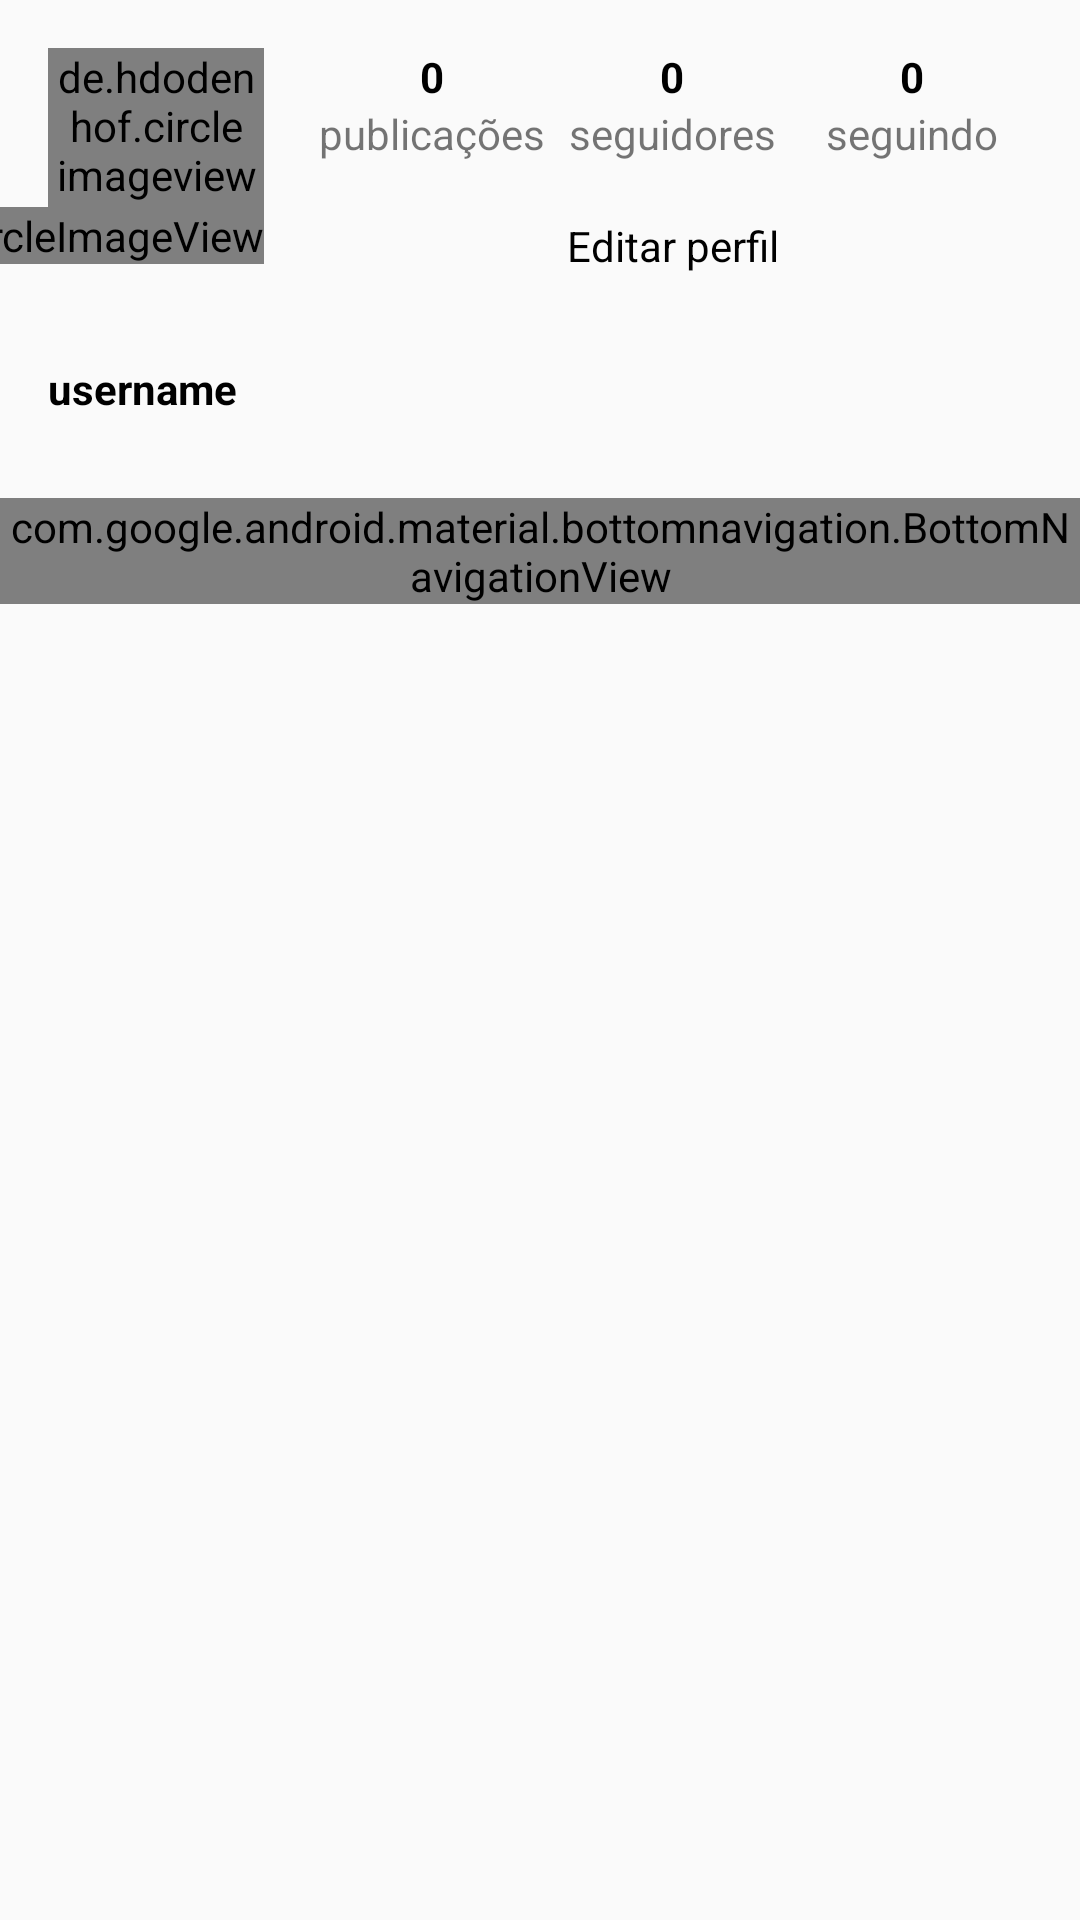

Produce the Android XML layout that renders to this screen, including the resource entries it uses.
<!-- AndroidManifest.xml: application theme Theme -->
<!-- res/layout/fragment_main_profile.xml -->
<?xml version="1.0" encoding="utf-8"?>
<androidx.core.widget.NestedScrollView xmlns:android="http://schemas.android.com/apk/res/android"
    xmlns:app="http://schemas.android.com/apk/res-auto"
    xmlns:tools="http://schemas.android.com/tools"
    android:layout_width="match_parent"
    android:layout_height="match_parent"
    tools:showIn="@layout/activity_main">

    <androidx.constraintlayout.widget.ConstraintLayout
        android:layout_width="match_parent"
        android:layout_height="match_parent">

        <de.hdodenhof.circleimageview.CircleImageView
            android:id="@+id/profile_image_icon"
            android:layout_width="72dp"
            android:layout_height="72dp"
            android:layout_marginStart="16dp"
            android:layout_marginTop="16dp"
            android:src="@drawable/ic_insta_profile_thin"
            app:civ_border_color="@color/grayBorder"
            app:civ_border_width="1dp"
            app:civ_circle_background_color="@color/grayBorder"
            app:layout_constraintStart_toStartOf="parent"
            app:layout_constraintTop_toTopOf="parent" />

        <de.hdodenhof.circleimageview.CircleImageView
            android:layout_width="wrap_content"
            android:layout_height="wrap_content"
            android:src="@drawable/ic_insta_add_profile"
            app:civ_border_color="@android:color/white"
            app:civ_border_width="1dp"
            app:civ_circle_background_color="@color/blueEnable"
            app:layout_constraintBottom_toBottomOf="@id/profile_image_icon"
            app:layout_constraintRight_toRightOf="@id/profile_image_icon" />

        <TextView
            android:id="@+id/profile_text_view_post_count"
            style="@style/InstaTextView"
            android:layout_width="0dp"
            android:layout_height="wrap_content"
            android:layout_marginStart="16dp"
            android:text="0"
            android:textAlignment="center"
            android:textStyle="bold"
            app:layout_constraintEnd_toStartOf="@id/profile_text_view_followers_count"
            app:layout_constraintHorizontal_bias="0.5"
            app:layout_constraintStart_toEndOf="@id/profile_image_icon"
            app:layout_constraintTop_toTopOf="@id/profile_image_icon" />

        <TextView
            android:id="@+id/profile_text_view_followers_count"
            style="@style/InstaTextView"
            android:layout_width="0dp"
            android:layout_height="wrap_content"
            android:text="0"
            android:textAlignment="center"
            android:textStyle="bold"
            app:layout_constraintEnd_toStartOf="@id/profile_text_view_following_count"
            app:layout_constraintHorizontal_bias="0.5"
            app:layout_constraintStart_toEndOf="@id/profile_text_view_post_count"
            app:layout_constraintTop_toTopOf="@id/profile_image_icon" />

        <TextView
            android:id="@+id/profile_text_view_following_count"
            style="@style/InstaTextView"
            android:layout_width="0dp"
            android:layout_height="wrap_content"
            android:layout_marginEnd="16dp"
            android:text="0"
            android:textAlignment="center"
            android:textStyle="bold"
            app:layout_constraintEnd_toEndOf="parent"
            app:layout_constraintHorizontal_bias="0.5"
            app:layout_constraintStart_toEndOf="@+id/profile_text_view_followers_count"
            app:layout_constraintTop_toTopOf="@+id/profile_image_icon"
            tools:ignore="HardcodedText" />

        <TextView
            android:id="@+id/profile_text_view_post"
            android:layout_width="0dp"
            android:layout_height="wrap_content"
            android:text="@string/posts"
            android:textAlignment="center"
            app:layout_constraintEnd_toStartOf="@+id/profile_text_view_followers_count"
            app:layout_constraintStart_toStartOf="@+id/profile_text_view_post_count"
            app:layout_constraintTop_toBottomOf="@+id/profile_text_view_post_count" />

        <TextView
            android:id="@+id/profile_text_view_followers"
            android:layout_width="0dp"
            android:layout_height="wrap_content"
            android:text="@string/followers"
            android:textAlignment="center"
            app:layout_constraintEnd_toStartOf="@+id/profile_text_view_following_count"
            app:layout_constraintStart_toEndOf="@+id/profile_text_view_post"
            app:layout_constraintTop_toBottomOf="@+id/profile_text_view_followers_count" />

        <TextView
            android:id="@+id/profile_text_view_following"
            android:layout_width="0dp"
            android:layout_height="wrap_content"
            android:text="@string/following"
            android:textAlignment="center"
            app:layout_constraintEnd_toEndOf="@+id/profile_text_view_following_count"
            app:layout_constraintStart_toEndOf="@+id/profile_text_view_followers"
            app:layout_constraintTop_toBottomOf="@+id/profile_text_view_following_count" />

        <androidx.appcompat.widget.AppCompatButton
            android:id="@+id/profile_button_edit_profile"
            style="@style/InstaButton.White"
            android:layout_width="0dp"
            android:layout_height="40dp"
            android:layout_marginStart="16dp"
            android:layout_marginTop="8dp"
            android:text="@string/edit_profile"
            app:layout_constraintEnd_toEndOf="@+id/profile_text_view_following"
            app:layout_constraintStart_toEndOf="@+id/profile_image_icon"
            app:layout_constraintTop_toBottomOf="@+id/profile_text_view_followers" />

        <TextView
            android:id="@+id/profile_text_view_username"
            style="@style/InstaTextView"
            android:layout_marginTop="32dp"
            android:text="@string/username"
            android:textStyle="bold"
            app:layout_constraintStart_toStartOf="@id/profile_image_icon"
            app:layout_constraintTop_toBottomOf="@id/profile_image_icon" />

        <TextView
            android:id="@+id/profile_text_view_description"
            style="@style/InstaTextView"
            android:layout_width="0dp"
            android:layout_height="wrap_content"
            android:ellipsize="marquee"
            android:maxLines="3"
            app:layout_constraintEnd_toEndOf="@+id/profile_button_edit_profile"
            app:layout_constraintStart_toStartOf="@+id/profile_text_view_username"
            app:layout_constraintTop_toBottomOf="@+id/profile_text_view_username"
            tools:text="asdasdkjhd aksjdhaks jdhaksdjas kajdhsk ajsdhkasj dhasadasdkas dasdlas dasd  asdasdasd asd asd @string/username  asdasdkjhd aksjdhaks jdhaksdjas kajdhsk ajsdhkasj dhasadasdkas dasdlas dasd  asdasdasd asd asd @string/username  asdasdkjhd aksjdhaks jdhaksdjas kajdhsk ajsdhkasj dhasadasdkas dasdlas dasd  asdasdasd asd asd @string/username asdasdkjhd aksjdhaks jdhaksdjas kajdhsk ajsdhkasj dhasadasdkas dasdlas dasd  asdasdasd asd asd @string/username" />

        <com.google.android.material.bottomnavigation.BottomNavigationView
            android:id="@+id/profile_navigation_tabs"
            android:layout_width="0dp"
            android:layout_height="wrap_content"
            android:layout_marginTop="8dp"
            android:background="@drawable/top_bottom_border"
            app:itemIconTint="@android:color/black"
            app:itemTextColor="@android:color/black"
            app:labelVisibilityMode="unlabeled"
            app:layout_constraintEnd_toEndOf="parent"
            app:layout_constraintStart_toStartOf="parent"
            app:layout_constraintTop_toBottomOf="@+id/profile_text_view_description"
            app:menu="@menu/menu_profile_bottom_nav" />

        <androidx.recyclerview.widget.RecyclerView
            android:id="@+id/profile_recycler"
            android:layout_width="0dp"
            android:layout_height="wrap_content"
            app:layout_constraintBottom_toBottomOf="parent"
            app:layout_constraintEnd_toEndOf="parent"
            app:layout_constraintStart_toStartOf="parent"
            app:layout_constraintTop_toBottomOf="@+id/profile_navigation_tabs"
            tools:listitem="@layout/item_profile_grid" />
    </androidx.constraintlayout.widget.ConstraintLayout>
</androidx.core.widget.NestedScrollView>
<!-- res/layout/activity_main.xml (included above) -->
<?xml version="1.0" encoding="utf-8"?>
<RelativeLayout xmlns:android="http://schemas.android.com/apk/res/android"
    xmlns:app="http://schemas.android.com/apk/res-auto"
    xmlns:tools="http://schemas.android.com/tools"
    android:layout_width="match_parent"
    android:layout_height="match_parent"
    tools:context=".main.presentation.MainActivity">

    <androidx.coordinatorlayout.widget.CoordinatorLayout
        android:layout_width="match_parent"
        android:layout_height="match_parent"
        android:layout_above="@+id/main_bottom_nav">

        <com.google.android.material.appbar.AppBarLayout
            android:id="@+id/main_appBar"
            android:layout_width="match_parent"
            android:layout_height="wrap_content">

            <androidx.appcompat.widget.Toolbar
                android:id="@+id/main_toolbar"
                android:layout_width="match_parent"
                android:layout_height="?attr/actionBarSize"
                android:background="@color/colorPrimary"
                app:layout_scrollFlags="scroll"
                app:title=" ">

                <ImageView
                    android:layout_width="100dp"
                    android:layout_height="wrap_content"
                    android:layout_gravity="start"
                    android:layout_marginTop="8dp"
                    android:padding="8dp"
                    android:src="@drawable/instagram_logo_black" />
            </androidx.appcompat.widget.Toolbar>
        </com.google.android.material.appbar.AppBarLayout>

        <FrameLayout
            android:layout_width="match_parent"
            android:layout_height="match_parent"
            android:background="@android:color/white"
            app:layout_behavior="@string/appbar_scrolling_view_behavior"
            tools:context=".main.presentation.MainActivity">

            <FrameLayout
                android:id="@+id/main_fragment"
                android:layout_width="match_parent"
                android:layout_height="match_parent"
                tools:layout="@layout/fragment_main_camera" />

            <ProgressBar
                android:id="@+id/main_progress"
                android:layout_width="wrap_content"
                android:layout_height="wrap_content"
                android:layout_gravity="center" />
        </FrameLayout>
    </androidx.coordinatorlayout.widget.CoordinatorLayout>

    <com.google.android.material.bottomnavigation.BottomNavigationView
        android:id="@+id/main_bottom_nav"
        android:layout_width="match_parent"
        android:layout_height="wrap_content"
        android:layout_alignParentBottom="true"
        android:background="@color/colorPrimary"
        app:itemIconSize="28dp"
        app:itemIconTint="@color/colorAccent"
        app:labelVisibilityMode="unlabeled"
        app:menu="@menu/menu_botton_nav" />
</RelativeLayout>
<!-- res/layout/item_profile_grid.xml (included above) -->
<?xml version="1.0" encoding="utf-8"?>
<androidx.constraintlayout.widget.ConstraintLayout xmlns:android="http://schemas.android.com/apk/res/android"
    xmlns:app="http://schemas.android.com/apk/res-auto"
    xmlns:tools="http://schemas.android.com/tools"
    android:layout_width="match_parent"
    android:layout_height="wrap_content"
    android:background="@android:color/white"
    android:padding="1dp">

    <ImageView
        android:id="@+id/profile_image_grid"
        android:layout_width="0dp"
        android:layout_height="0dp"
        android:scaleType="centerCrop"
        app:layout_constraintBottom_toBottomOf="parent"
        app:layout_constraintDimensionRatio="1:1"
        app:layout_constraintEnd_toEndOf="parent"
        app:layout_constraintStart_toStartOf="parent"
        app:layout_constraintTop_toTopOf="parent"
        tools:srcCompat="@tools:sample/backgrounds/scenic" />
</androidx.constraintlayout.widget.ConstraintLayout>
<!-- res/layout/fragment_main_camera.xml (included above) -->
<?xml version="1.0" encoding="utf-8"?>
<FrameLayout xmlns:android="http://schemas.android.com/apk/res/android"
    xmlns:app="http://schemas.android.com/apk/res-auto"
    xmlns:tools="http://schemas.android.com/tools"
    android:layout_width="match_parent"
    android:layout_height="match_parent">

    <FrameLayout
        android:id="@+id/camera_surface"
        android:layout_width="match_parent"
        android:layout_height="match_parent"
        android:background="@color/red" />

    <LinearLayout
        android:id="@+id/container_preview"
        android:layout_width="match_parent"
        android:layout_height="match_parent"
        android:orientation="vertical">

        <View
            android:layout_width="match_parent"
            android:layout_height="0dp"
            android:layout_weight="1" />

        <View
            android:layout_width="match_parent"
            android:layout_height="0dp"
            android:layout_weight="1" />

        <FrameLayout
            android:layout_width="match_parent"
            android:layout_height="0dp"
            android:layout_weight="1"
            android:background="@android:color/white">

            <androidx.appcompat.widget.AppCompatButton
                android:id="@+id/camera_image_view_picture"
                android:layout_width="100dp"
                android:layout_height="100dp"
                android:layout_gravity="center"
                android:background="@drawable/button_background_circle" />
        </FrameLayout>
    </LinearLayout>

    <ProgressBar
        android:id="@+id/camera_progress"
        android:layout_width="wrap_content"
        android:layout_height="wrap_content"
        android:layout_gravity="center"
        android:visibility="gone"
        tools:visibility="visible" />
</FrameLayout>
<!-- resources referenced by this layout -->
<resources>
  <color name="blueEnable">#3897F0</color>
  <color name="colorAccent">@android:color/black</color>
  <color name="colorPrimary">@color/gray</color>
  <color name="grayBorder">#DBDBDB</color>
  <color name="red">#FF0000</color>
  <string name="edit_profile">Editar perfil</string>
  <string name="followers">seguidores</string>
  <string name="following">seguindo</string>
  <string name="posts">publicações</string>
  <string name="username">username</string>
  <style name="InstaButton.White">
          <item name="android:textColor">@color/colorAccent</item>
          <item name="android:background">@drawable/button_white_background</item>
      </style>
  <style name="InstaTextView">
          <item name="android:layout_width">wrap_content</item>
          <item name="android:layout_height">wrap_content</item>
          <item name="android:textColor">@color/colorAccent</item>
      </style>
  <style name="Theme" parent="Theme.AppCompat.Light.NoActionBar">
          <item name="colorPrimary">@color/colorPrimary</item>
          <item name="colorPrimaryDark">@color/colorPrimaryDark</item>
          <item name="colorAccent">@color/colorAccent</item>
          <item name="android:buttonStyle">@style/NoShadowButton</item>
      </style>
  <color name="gray">#FAFAFA</color>
  <color name="colorPrimaryDark">@color/grayDarker</color>
  <style name="NoShadowButton" parent="android:Widget.Button">
          <item name="android:stateListAnimator">@null</item>
      </style>
  <color name="grayDarker">#EFEFEF</color>
</resources>
